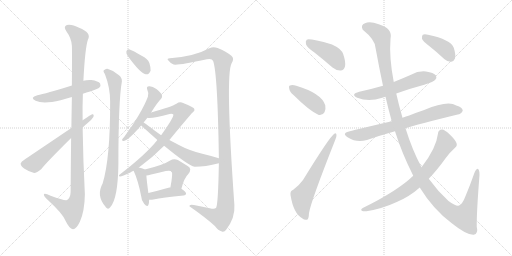
t = 0.00 s
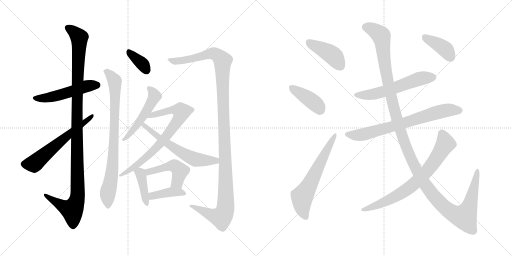
t = 3.11 s
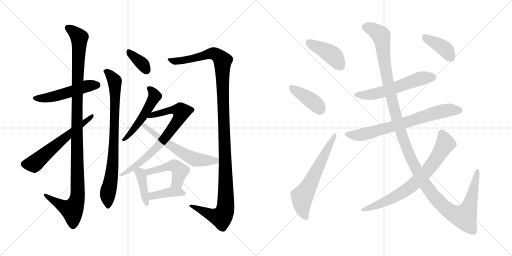
t = 6.22 s
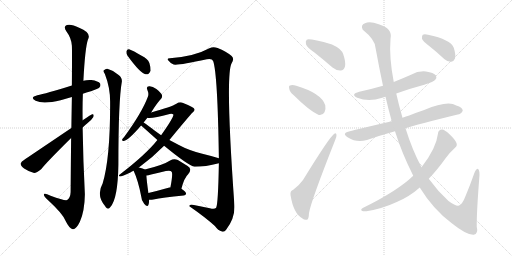
t = 9.33 s
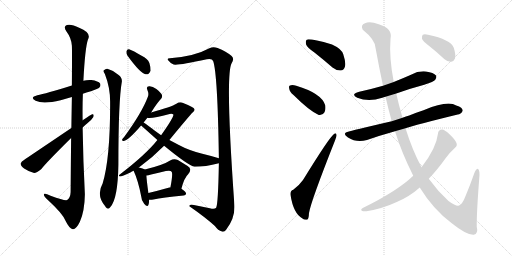
t = 12.44 s
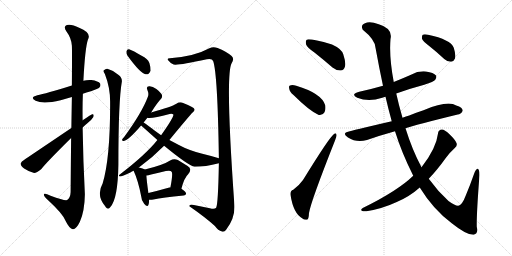
t = 15.55 s

The animated SVG that drew these frames (rendered in a browser with its animation timeline set to each time). Animation: 20 CSS @keyframes rules; one cycle of 15.55 s.

<svg version="1.1" viewBox="0 0 2048 1024" xmlns="http://www.w3.org/2000/svg">
  <g stroke="lightgray" stroke-dasharray="1,1" stroke-width="1" transform="scale(4, 4)">
    <line x1="0" y1="0" x2="256" y2="256"></line>
    <line x1="256" y1="0" x2="0" y2="256"></line>
    <line x1="128" y1="0" x2="128" y2="256"></line>
    <line x1="0" y1="128" x2="256" y2="128"></line>
    <line x1="256" y1="0" x2="512" y2="256"></line>
    <line x1="512" y1="0" x2="256" y2="256"></line>
    <line x1="384" y1="0" x2="384" y2="256"></line>
    <line x1="256" y1="128" x2="512" y2="128"></line>
  </g>
<g transform="scale(1, -1) translate(0, -850)">
   <style type="text/css">
    @keyframes keyframes0 {
      from {
       stroke: black;
       stroke-dashoffset: 510;
       stroke-width: 128;
       }
       62% {
       animation-timing-function: step-end;
       stroke: black;
       stroke-dashoffset: 0;
       stroke-width: 128;
       }
       to {
       stroke: black;
       stroke-width: 1024;
       }
       }
       #make-me-a-hanzi-animation-0 {
         animation: keyframes0 0.665039s both;
         animation-delay: 0.000000s;
         animation-timing-function: linear;
       }
    @keyframes keyframes1 {
      from {
       stroke: black;
       stroke-dashoffset: 1129;
       stroke-width: 128;
       }
       79% {
       animation-timing-function: step-end;
       stroke: black;
       stroke-dashoffset: 0;
       stroke-width: 128;
       }
       to {
       stroke: black;
       stroke-width: 1024;
       }
       }
       #make-me-a-hanzi-animation-1 {
         animation: keyframes1 1.168783s both;
         animation-delay: 0.665039s;
         animation-timing-function: linear;
       }
    @keyframes keyframes2 {
      from {
       stroke: black;
       stroke-dashoffset: 599;
       stroke-width: 128;
       }
       66% {
       animation-timing-function: step-end;
       stroke: black;
       stroke-dashoffset: 0;
       stroke-width: 128;
       }
       to {
       stroke: black;
       stroke-width: 1024;
       }
       }
       #make-me-a-hanzi-animation-2 {
         animation: keyframes2 0.737467s both;
         animation-delay: 1.833822s;
         animation-timing-function: linear;
       }
    @keyframes keyframes3 {
      from {
       stroke: black;
       stroke-dashoffset: 355;
       stroke-width: 128;
       }
       54% {
       animation-timing-function: step-end;
       stroke: black;
       stroke-dashoffset: 0;
       stroke-width: 128;
       }
       to {
       stroke: black;
       stroke-width: 1024;
       }
       }
       #make-me-a-hanzi-animation-3 {
         animation: keyframes3 0.538900s both;
         animation-delay: 2.571289s;
         animation-timing-function: linear;
       }
    @keyframes keyframes4 {
      from {
       stroke: black;
       stroke-dashoffset: 807;
       stroke-width: 128;
       }
       72% {
       animation-timing-function: step-end;
       stroke: black;
       stroke-dashoffset: 0;
       stroke-width: 128;
       }
       to {
       stroke: black;
       stroke-width: 1024;
       }
       }
       #make-me-a-hanzi-animation-4 {
         animation: keyframes4 0.906738s both;
         animation-delay: 3.110189s;
         animation-timing-function: linear;
       }
    @keyframes keyframes5 {
      from {
       stroke: black;
       stroke-dashoffset: 1234;
       stroke-width: 128;
       }
       80% {
       animation-timing-function: step-end;
       stroke: black;
       stroke-dashoffset: 0;
       stroke-width: 128;
       }
       to {
       stroke: black;
       stroke-width: 1024;
       }
       }
       #make-me-a-hanzi-animation-5 {
         animation: keyframes5 1.254232s both;
         animation-delay: 4.016927s;
         animation-timing-function: linear;
       }
    @keyframes keyframes6 {
      from {
       stroke: black;
       stroke-dashoffset: 506;
       stroke-width: 128;
       }
       62% {
       animation-timing-function: step-end;
       stroke: black;
       stroke-dashoffset: 0;
       stroke-width: 128;
       }
       to {
       stroke: black;
       stroke-width: 1024;
       }
       }
       #make-me-a-hanzi-animation-6 {
         animation: keyframes6 0.661784s both;
         animation-delay: 5.271159s;
         animation-timing-function: linear;
       }
    @keyframes keyframes7 {
      from {
       stroke: black;
       stroke-dashoffset: 752;
       stroke-width: 128;
       }
       71% {
       animation-timing-function: step-end;
       stroke: black;
       stroke-dashoffset: 0;
       stroke-width: 128;
       }
       to {
       stroke: black;
       stroke-width: 1024;
       }
       }
       #make-me-a-hanzi-animation-7 {
         animation: keyframes7 0.861979s both;
         animation-delay: 5.932943s;
         animation-timing-function: linear;
       }
    @keyframes keyframes8 {
      from {
       stroke: black;
       stroke-dashoffset: 593;
       stroke-width: 128;
       }
       66% {
       animation-timing-function: step-end;
       stroke: black;
       stroke-dashoffset: 0;
       stroke-width: 128;
       }
       to {
       stroke: black;
       stroke-width: 1024;
       }
       }
       #make-me-a-hanzi-animation-8 {
         animation: keyframes8 0.732585s both;
         animation-delay: 6.794922s;
         animation-timing-function: linear;
       }
    @keyframes keyframes9 {
      from {
       stroke: black;
       stroke-dashoffset: 398;
       stroke-width: 128;
       }
       56% {
       animation-timing-function: step-end;
       stroke: black;
       stroke-dashoffset: 0;
       stroke-width: 128;
       }
       to {
       stroke: black;
       stroke-width: 1024;
       }
       }
       #make-me-a-hanzi-animation-9 {
         animation: keyframes9 0.573893s both;
         animation-delay: 7.527507s;
         animation-timing-function: linear;
       }
    @keyframes keyframes10 {
      from {
       stroke: black;
       stroke-dashoffset: 469;
       stroke-width: 128;
       }
       60% {
       animation-timing-function: step-end;
       stroke: black;
       stroke-dashoffset: 0;
       stroke-width: 128;
       }
       to {
       stroke: black;
       stroke-width: 1024;
       }
       }
       #make-me-a-hanzi-animation-10 {
         animation: keyframes10 0.631673s both;
         animation-delay: 8.101400s;
         animation-timing-function: linear;
       }
    @keyframes keyframes11 {
      from {
       stroke: black;
       stroke-dashoffset: 398;
       stroke-width: 128;
       }
       56% {
       animation-timing-function: step-end;
       stroke: black;
       stroke-dashoffset: 0;
       stroke-width: 128;
       }
       to {
       stroke: black;
       stroke-width: 1024;
       }
       }
       #make-me-a-hanzi-animation-11 {
         animation: keyframes11 0.573893s both;
         animation-delay: 8.733073s;
         animation-timing-function: linear;
       }
    @keyframes keyframes12 {
      from {
       stroke: black;
       stroke-dashoffset: 420;
       stroke-width: 128;
       }
       58% {
       animation-timing-function: step-end;
       stroke: black;
       stroke-dashoffset: 0;
       stroke-width: 128;
       }
       to {
       stroke: black;
       stroke-width: 1024;
       }
       }
       #make-me-a-hanzi-animation-12 {
         animation: keyframes12 0.591797s both;
         animation-delay: 9.306966s;
         animation-timing-function: linear;
       }
    @keyframes keyframes13 {
      from {
       stroke: black;
       stroke-dashoffset: 403;
       stroke-width: 128;
       }
       57% {
       animation-timing-function: step-end;
       stroke: black;
       stroke-dashoffset: 0;
       stroke-width: 128;
       }
       to {
       stroke: black;
       stroke-width: 1024;
       }
       }
       #make-me-a-hanzi-animation-13 {
         animation: keyframes13 0.577962s both;
         animation-delay: 9.898763s;
         animation-timing-function: linear;
       }
    @keyframes keyframes14 {
      from {
       stroke: black;
       stroke-dashoffset: 619;
       stroke-width: 128;
       }
       67% {
       animation-timing-function: step-end;
       stroke: black;
       stroke-dashoffset: 0;
       stroke-width: 128;
       }
       to {
       stroke: black;
       stroke-width: 1024;
       }
       }
       #make-me-a-hanzi-animation-14 {
         animation: keyframes14 0.753743s both;
         animation-delay: 10.476725s;
         animation-timing-function: linear;
       }
    @keyframes keyframes15 {
      from {
       stroke: black;
       stroke-dashoffset: 569;
       stroke-width: 128;
       }
       65% {
       animation-timing-function: step-end;
       stroke: black;
       stroke-dashoffset: 0;
       stroke-width: 128;
       }
       to {
       stroke: black;
       stroke-width: 1024;
       }
       }
       #make-me-a-hanzi-animation-15 {
         animation: keyframes15 0.713053s both;
         animation-delay: 11.230468s;
         animation-timing-function: linear;
       }
    @keyframes keyframes16 {
      from {
       stroke: black;
       stroke-dashoffset: 717;
       stroke-width: 128;
       }
       70% {
       animation-timing-function: step-end;
       stroke: black;
       stroke-dashoffset: 0;
       stroke-width: 128;
       }
       to {
       stroke: black;
       stroke-width: 1024;
       }
       }
       #make-me-a-hanzi-animation-16 {
         animation: keyframes16 0.833496s both;
         animation-delay: 11.943521s;
         animation-timing-function: linear;
       }
    @keyframes keyframes17 {
      from {
       stroke: black;
       stroke-dashoffset: 1356;
       stroke-width: 128;
       }
       82% {
       animation-timing-function: step-end;
       stroke: black;
       stroke-dashoffset: 0;
       stroke-width: 128;
       }
       to {
       stroke: black;
       stroke-width: 1024;
       }
       }
       #make-me-a-hanzi-animation-17 {
         animation: keyframes17 1.353516s both;
         animation-delay: 12.777017s;
         animation-timing-function: linear;
       }
    @keyframes keyframes18 {
      from {
       stroke: black;
       stroke-dashoffset: 735;
       stroke-width: 128;
       }
       71% {
       animation-timing-function: step-end;
       stroke: black;
       stroke-dashoffset: 0;
       stroke-width: 128;
       }
       to {
       stroke: black;
       stroke-width: 1024;
       }
       }
       #make-me-a-hanzi-animation-18 {
         animation: keyframes18 0.848145s both;
         animation-delay: 14.130533s;
         animation-timing-function: linear;
       }
    @keyframes keyframes19 {
      from {
       stroke: black;
       stroke-dashoffset: 394;
       stroke-width: 128;
       }
       56% {
       animation-timing-function: step-end;
       stroke: black;
       stroke-dashoffset: 0;
       stroke-width: 128;
       }
       to {
       stroke: black;
       stroke-width: 1024;
       }
       }
       #make-me-a-hanzi-animation-19 {
         animation: keyframes19 0.570638s both;
         animation-delay: 14.978678s;
         animation-timing-function: linear;
       }
</style>
<path d="M 331.5 475.0 Q 344.5 481.0 363.5 485.0 Q 393.5 495.0 397.5 500.0 Q 404.5 507.0 400.5 516.0 Q 393.5 526.0 365.5 530.0 Q 347.5 531.0 333.5 527.0 L 287.5 508.0 Q 181.5 475.0 149.5 469.0 Q 116.5 460.0 142.5 447.0 Q 172.5 432.0 242.5 449.0 L 287.5 462.0 L 331.5 475.0 Z" fill="lightgray"></path> 
<path d="M 284.5 298.0 Q 283.5 204.0 282.5 82.0 Q 281.5 58.0 268.5 50.0 Q 259.5 46.0 202.5 67.0 Q 174.5 80.0 175.5 71.0 Q 175.5 64.0 192.5 49.0 Q 249.5 -3.0 261.5 -32.0 Q 277.5 -65.0 291.5 -67.0 Q 304.5 -68.0 319.5 -37.0 Q 338.5 5.0 339.5 73.0 Q 332.5 206.0 330.5 340.0 L 330.5 369.0 Q 329.5 423.0 331.5 475.0 L 333.5 527.0 Q 340.5 659.0 351.5 691.0 Q 367.5 719.0 316.5 739.0 Q 285.5 755.0 267.5 750.0 Q 251.5 744.0 266.5 723.0 Q 285.5 698.0 287.5 667.0 Q 288.5 649.0 287.5 508.0 L 287.5 462.0 Q 286.5 408.0 285.5 338.0 L 284.5 298.0 Z" fill="lightgray"></path> 
<path d="M 285.5 338.0 Q 101.5 214.0 97.5 211.0 Q 85.5 204.0 82.5 196.0 Q 82.5 187.0 96.5 176.0 Q 115.5 163.0 136.5 158.0 Q 146.5 158.0 165.5 174.0 Q 184.5 199.0 284.5 298.0 L 330.5 340.0 Q 339.5 349.0 349.5 357.0 Q 365.5 369.0 373.5 382.0 Q 377.5 395.0 368.5 393.0 Q 365.5 393.0 330.5 369.0 L 285.5 338.0 Z" fill="lightgray"></path> 
<path d="M 509.5 628.0 Q 561.5 556.0 582.5 553.0 Q 595.5 550.0 602.5 567.0 Q 603.5 579.0 597.5 598.0 Q 590.5 616.0 566.5 627.0 Q 532.5 648.0 516.5 653.0 Q 507.5 654.0 505.5 644.0 Q 504.5 637.0 509.5 628.0 Z" fill="lightgray"></path> 
<path d="M 419.5 554.0 Q 440.5 500.0 440.5 444.0 Q 441.5 218.0 410.5 116.0 Q 383.5 68.0 421.5 24.0 L 422.5 22.0 Q 432.5 9.0 441.5 22.0 Q 471.5 55.0 473.5 191.0 Q 473.5 446.0 487.5 524.0 Q 488.5 540.0 474.5 550.0 Q 455.5 568.0 429.5 575.0 Q 422.5 576.0 415.5 569.0 Q 411.5 565.0 419.5 554.0 Z" fill="lightgray"></path> 
<path d="M 875.5 197.0 Q 872.5 32.0 864.5 19.0 Q 858.5 12.0 839.5 17.0 L 775.5 30.0 Q 756.5 34.0 757.5 25.0 Q 823.5 -21.0 859.5 -54.0 Q 872.5 -72.0 887.5 -76.0 Q 897.5 -79.0 904.5 -69.0 Q 941.5 -21.0 937.5 31.0 Q 900.5 550.0 926.5 597.0 Q 938.5 616.0 926.5 626.0 Q 905.5 644.0 870.5 658.0 Q 852.5 665.0 837.5 657.0 Q 777.5 624.0 679.5 617.0 Q 664.5 616.0 673.5 608.0 Q 680.5 598.0 694.5 592.0 Q 713.5 588.0 827.5 613.0 Q 848.5 617.0 852.5 606.0 Q 870.5 557.0 875.5 217.0 L 875.5 197.0 Z" fill="lightgray"></path> 
<path d="M 604.5 400.0 Q 628.5 439.0 644.5 455.0 Q 650.5 462.0 647.5 471.0 Q 644.5 478.0 625.5 494.0 Q 609.5 506.0 596.5 505.0 Q 583.5 504.0 589.5 490.0 Q 596.5 477.0 591.5 463.0 Q 567.5 399.0 496.5 302.0 Q 489.5 295.0 488.5 292.0 Q 487.5 285.0 495.5 286.0 Q 513.5 289.0 564.5 348.0 L 574.5 360.0 L 589.5 379.0 L 604.5 400.0 Z" fill="lightgray"></path> 
<path d="M 555.5 180.0 Q 612.5 222.0 656.5 267.0 L 677.5 290.0 Q 761.5 392.0 770.5 400.0 Q 780.5 407.0 777.5 414.0 Q 776.5 421.0 732.5 438.0 Q 719.5 445.0 705.5 435.0 Q 686.5 423.0 604.5 400.0 C 575.5 392.0 559.5 380.0 589.5 379.0 Q 607.5 375.0 678.5 394.0 Q 688.5 397.0 693.5 392.0 Q 696.5 382.0 644.5 309.0 L 629.5 290.0 Q 584.5 233.0 480.5 153.0 Q 470.5 146.0 480.5 144.0 Q 487.5 144.0 521.5 160.0 Q 527.5 164.0 534.5 167.0 L 555.5 180.0 Z" fill="lightgray"></path> 
<path d="M 656.5 267.0 Q 752.5 188.0 778.5 183.0 Q 821.5 183.0 875.5 197.0 C 904.5 204.0 904.5 208.0 875.5 217.0 Q 842.5 227.0 805.5 236.0 Q 754.5 249.0 715.5 270.0 L 677.5 290.0 L 644.5 309.0 L 619.5 327.0 Q 591.5 349.0 574.5 360.0 C 549.5 377.0 542.5 368.0 564.5 348.0 L 629.5 290.0 L 656.5 267.0 Z" fill="lightgray"></path> 
<path d="M 579.5 172.0 Q 572.5 176.0 555.5 180.0 C 526.5 187.0 525.5 187.0 534.5 167.0 Q 552.5 128.0 564.5 66.0 Q 565.5 47.0 576.5 35.0 Q 589.5 19.0 593.5 30.0 Q 596.5 37.0 596.5 51.0 L 593.5 78.0 Q 586.5 129.0 585.5 148.0 C 584.5 170.0 584.5 170.0 579.5 172.0 Z" fill="lightgray"></path> 
<path d="M 725.5 95.0 Q 737.5 140.0 752.5 153.0 Q 770.5 175.0 750.5 186.0 L 711.5 210.0 Q 695.5 217.0 680.5 208.0 Q 653.5 190.0 579.5 172.0 C 550.5 165.0 555.5 143.0 585.5 148.0 Q 592.5 149.0 604.5 152.0 Q 635.5 159.0 663.5 166.0 Q 682.5 170.0 686.5 163.0 Q 692.5 157.0 681.5 100.0 C 675.5 71.0 717.5 66.0 725.5 95.0 Z" fill="lightgray"></path> 
<path d="M 596.5 51.0 Q 603.5 50.0 613.5 52.0 Q 650.5 61.0 734.5 68.0 Q 743.5 69.0 744.5 76.0 Q 744.5 82.0 725.5 95.0 C 715.5 102.0 711.5 102.0 681.5 100.0 Q 680.5 101.0 677.5 100.0 Q 631.5 87.0 593.5 78.0 C 564.5 71.0 566.5 53.0 596.5 51.0 Z" fill="lightgray"></path> 
<path d="M 1259.0 639.5 Q 1293.0 612.5 1330.0 580.5 Q 1346.0 567.5 1363.0 568.5 Q 1375.0 569.5 1380.0 584.5 Q 1384.0 600.5 1373.0 633.5 Q 1366.0 655.5 1328.0 672.5 Q 1237.0 697.5 1227.0 691.5 Q 1221.0 687.5 1224.0 673.5 Q 1228.0 660.5 1259.0 639.5 Z" fill="lightgray"></path> 
<path d="M 1174.0 470.5 Q 1237.0 407.5 1275.0 390.5 Q 1290.0 387.5 1298.0 401.5 Q 1304.0 413.5 1301.0 429.5 Q 1286.0 477.5 1185.0 507.5 Q 1169.0 511.5 1160.0 508.5 Q 1154.0 507.5 1157.0 495.5 Q 1158.0 483.5 1174.0 470.5 Z" fill="lightgray"></path> 
<path d="M 1173.0 91.5 Q 1160.0 87.5 1162.0 70.5 Q 1174.0 -4.5 1210.0 -23.5 Q 1217.0 -30.5 1228.0 -28.5 Q 1235.0 -27.5 1236.0 -1.5 Q 1243.0 43.5 1340.0 288.5 Q 1347.0 304.5 1346.0 310.5 Q 1345.0 320.5 1336.0 314.5 Q 1318.0 302.5 1212.0 130.5 Q 1199.0 111.5 1173.0 91.5 Z" fill="lightgray"></path> 
<path d="M 1585.0 476.5 Q 1637.0 495.5 1697.0 511.5 Q 1736.0 524.5 1741.0 531.5 Q 1748.0 540.5 1744.0 548.5 Q 1735.0 560.5 1704.0 564.5 Q 1673.0 567.5 1644.0 551.5 Q 1610.0 536.5 1575.0 522.5 L 1532.0 507.5 Q 1487.0 494.5 1437.0 483.5 Q 1400.0 473.5 1429.0 459.5 Q 1474.0 440.5 1529.0 459.5 Q 1535.0 462.5 1542.0 463.5 L 1585.0 476.5 Z" fill="lightgray"></path> 
<path d="M 1622.0 337.5 Q 1667.0 352.5 1831.0 392.5 Q 1843.0 392.5 1851.0 407.5 Q 1851.0 420.5 1825.0 428.5 Q 1791.0 449.5 1694.0 409.5 Q 1666.0 400.5 1637.0 388.5 Q 1624.0 384.5 1610.0 379.5 L 1567.0 365.5 Q 1399.0 326.5 1396.0 324.5 Q 1365.0 317.5 1392.0 300.5 Q 1426.0 278.5 1468.0 290.5 Q 1519.0 308.5 1580.0 325.5 L 1622.0 337.5 Z" fill="lightgray"></path> 
<path d="M 1679.0 100.5 Q 1733.0 12.5 1807.0 -42.5 Q 1867.0 -90.5 1895.0 -88.5 Q 1914.0 -84.5 1907.0 -56.5 Q 1906.0 -2.5 1918.0 150.5 Q 1918.0 174.5 1910.0 175.5 Q 1903.0 174.5 1896.0 154.5 Q 1880.0 108.5 1863.0 68.5 Q 1848.0 28.5 1833.0 27.5 Q 1821.0 26.5 1794.0 46.5 Q 1751.0 85.5 1715.0 135.5 L 1686.0 181.5 Q 1649.0 250.5 1622.0 337.5 L 1610.0 379.5 Q 1595.0 430.5 1585.0 476.5 L 1575.0 522.5 Q 1556.0 621.5 1562.0 694.5 Q 1572.0 736.5 1515.0 753.5 Q 1479.0 766.5 1460.0 757.5 Q 1441.0 750.5 1451.0 731.5 Q 1500.0 692.5 1502.0 659.5 Q 1517.0 577.5 1532.0 507.5 L 1542.0 463.5 Q 1554.0 411.5 1567.0 365.5 L 1580.0 325.5 Q 1607.0 238.5 1653.0 147.5 L 1679.0 100.5 Z" fill="lightgray"></path> 
<path d="M 1653.0 147.5 Q 1590.0 86.5 1451.0 18.5 Q 1441.0 12.5 1447.0 7.5 Q 1454.0 3.5 1466.0 5.5 Q 1529.0 15.5 1587.0 42.5 Q 1639.0 64.5 1679.0 100.5 L 1715.0 135.5 Q 1748.0 169.5 1783.0 218.5 Q 1799.0 240.5 1820.0 259.5 Q 1830.0 266.5 1826.0 278.5 Q 1822.0 290.5 1797.0 314.5 Q 1778.0 332.5 1768.0 332.5 Q 1753.0 331.5 1752.0 316.5 Q 1745.0 256.5 1686.0 181.5 L 1653.0 147.5 Z" fill="lightgray"></path> 
<path d="M 1718.0 665.5 Q 1746.0 643.5 1777.0 614.5 Q 1790.0 602.5 1805.0 603.5 Q 1815.0 604.5 1820.0 616.5 Q 1824.0 631.5 1815.0 659.5 Q 1803.0 692.5 1712.0 711.5 Q 1697.0 714.5 1691.0 711.5 Q 1687.0 707.5 1688.0 695.5 Q 1692.0 685.5 1718.0 665.5 Z" fill="lightgray"></path> 
      <clipPath id="make-me-a-hanzi-clip-0">
      <path d="M 331.5 475.0 Q 344.5 481.0 363.5 485.0 Q 393.5 495.0 397.5 500.0 Q 404.5 507.0 400.5 516.0 Q 393.5 526.0 365.5 530.0 Q 347.5 531.0 333.5 527.0 L 287.5 508.0 Q 181.5 475.0 149.5 469.0 Q 116.5 460.0 142.5 447.0 Q 172.5 432.0 242.5 449.0 L 287.5 462.0 L 331.5 475.0 Z" fill="lightgray"></path>
      </clipPath>
      <path clip-path="url(#make-me-a-hanzi-clip-0)" d="M 143.5 459.0 L 170.5 456.0 L 211.5 463.0 L 343.5 505.0 L 389.5 510.0 " fill="none" id="make-me-a-hanzi-animation-0" stroke-dasharray="382 764" stroke-linecap="round"></path>

      <clipPath id="make-me-a-hanzi-clip-1">
      <path d="M 284.5 298.0 Q 283.5 204.0 282.5 82.0 Q 281.5 58.0 268.5 50.0 Q 259.5 46.0 202.5 67.0 Q 174.5 80.0 175.5 71.0 Q 175.5 64.0 192.5 49.0 Q 249.5 -3.0 261.5 -32.0 Q 277.5 -65.0 291.5 -67.0 Q 304.5 -68.0 319.5 -37.0 Q 338.5 5.0 339.5 73.0 Q 332.5 206.0 330.5 340.0 L 330.5 369.0 Q 329.5 423.0 331.5 475.0 L 333.5 527.0 Q 340.5 659.0 351.5 691.0 Q 367.5 719.0 316.5 739.0 Q 285.5 755.0 267.5 750.0 Q 251.5 744.0 266.5 723.0 Q 285.5 698.0 287.5 667.0 Q 288.5 649.0 287.5 508.0 L 287.5 462.0 Q 286.5 408.0 285.5 338.0 L 284.5 298.0 Z" fill="lightgray"></path>
      </clipPath>
      <path clip-path="url(#make-me-a-hanzi-clip-1)" d="M 273.5 736.0 L 313.5 706.0 L 317.5 687.0 L 308.5 521.0 L 310.5 65.0 L 288.5 10.0 L 259.5 21.0 L 181.5 68.0 " fill="none" id="make-me-a-hanzi-animation-1" stroke-dasharray="1001 2002" stroke-linecap="round"></path>

      <clipPath id="make-me-a-hanzi-clip-2">
      <path d="M 285.5 338.0 Q 101.5 214.0 97.5 211.0 Q 85.5 204.0 82.5 196.0 Q 82.5 187.0 96.5 176.0 Q 115.5 163.0 136.5 158.0 Q 146.5 158.0 165.5 174.0 Q 184.5 199.0 284.5 298.0 L 330.5 340.0 Q 339.5 349.0 349.5 357.0 Q 365.5 369.0 373.5 382.0 Q 377.5 395.0 368.5 393.0 Q 365.5 393.0 330.5 369.0 L 285.5 338.0 Z" fill="lightgray"></path>
      </clipPath>
      <path clip-path="url(#make-me-a-hanzi-clip-2)" d="M 93.5 194.0 L 140.5 198.0 L 280.5 320.0 L 368.5 386.0 " fill="none" id="make-me-a-hanzi-animation-2" stroke-dasharray="471 942" stroke-linecap="round"></path>

      <clipPath id="make-me-a-hanzi-clip-3">
      <path d="M 509.5 628.0 Q 561.5 556.0 582.5 553.0 Q 595.5 550.0 602.5 567.0 Q 603.5 579.0 597.5 598.0 Q 590.5 616.0 566.5 627.0 Q 532.5 648.0 516.5 653.0 Q 507.5 654.0 505.5 644.0 Q 504.5 637.0 509.5 628.0 Z" fill="lightgray"></path>
      </clipPath>
      <path clip-path="url(#make-me-a-hanzi-clip-3)" d="M 517.5 641.0 L 568.5 596.0 L 585.5 570.0 " fill="none" id="make-me-a-hanzi-animation-3" stroke-dasharray="227 454" stroke-linecap="round"></path>

      <clipPath id="make-me-a-hanzi-clip-4">
      <path d="M 419.5 554.0 Q 440.5 500.0 440.5 444.0 Q 441.5 218.0 410.5 116.0 Q 383.5 68.0 421.5 24.0 L 422.5 22.0 Q 432.5 9.0 441.5 22.0 Q 471.5 55.0 473.5 191.0 Q 473.5 446.0 487.5 524.0 Q 488.5 540.0 474.5 550.0 Q 455.5 568.0 429.5 575.0 Q 422.5 576.0 415.5 569.0 Q 411.5 565.0 419.5 554.0 Z" fill="lightgray"></path>
      </clipPath>
      <path clip-path="url(#make-me-a-hanzi-clip-4)" d="M 426.5 564.0 L 453.5 535.0 L 460.5 495.0 L 456.5 271.0 L 450.5 180.0 L 430.5 68.0 L 432.5 26.0 " fill="none" id="make-me-a-hanzi-animation-4" stroke-dasharray="679 1358" stroke-linecap="round"></path>

      <clipPath id="make-me-a-hanzi-clip-5">
      <path d="M 875.5 197.0 Q 872.5 32.0 864.5 19.0 Q 858.5 12.0 839.5 17.0 L 775.5 30.0 Q 756.5 34.0 757.5 25.0 Q 823.5 -21.0 859.5 -54.0 Q 872.5 -72.0 887.5 -76.0 Q 897.5 -79.0 904.5 -69.0 Q 941.5 -21.0 937.5 31.0 Q 900.5 550.0 926.5 597.0 Q 938.5 616.0 926.5 626.0 Q 905.5 644.0 870.5 658.0 Q 852.5 665.0 837.5 657.0 Q 777.5 624.0 679.5 617.0 Q 664.5 616.0 673.5 608.0 Q 680.5 598.0 694.5 592.0 Q 713.5 588.0 827.5 613.0 Q 848.5 617.0 852.5 606.0 Q 870.5 557.0 875.5 217.0 L 875.5 197.0 Z" fill="lightgray"></path>
      </clipPath>
      <path clip-path="url(#make-me-a-hanzi-clip-5)" d="M 682.5 608.0 L 735.5 608.0 L 850.5 637.0 L 877.5 623.0 L 890.5 604.0 L 904.5 99.0 L 901.5 12.0 L 883.5 -19.0 L 854.5 -13.0 L 766.5 23.0 " fill="none" id="make-me-a-hanzi-animation-5" stroke-dasharray="1106 2212" stroke-linecap="round"></path>

      <clipPath id="make-me-a-hanzi-clip-6">
      <path d="M 604.5 400.0 Q 628.5 439.0 644.5 455.0 Q 650.5 462.0 647.5 471.0 Q 644.5 478.0 625.5 494.0 Q 609.5 506.0 596.5 505.0 Q 583.5 504.0 589.5 490.0 Q 596.5 477.0 591.5 463.0 Q 567.5 399.0 496.5 302.0 Q 489.5 295.0 488.5 292.0 Q 487.5 285.0 495.5 286.0 Q 513.5 289.0 564.5 348.0 L 574.5 360.0 L 589.5 379.0 L 604.5 400.0 Z" fill="lightgray"></path>
      </clipPath>
      <path clip-path="url(#make-me-a-hanzi-clip-6)" d="M 595.5 496.0 L 617.5 470.0 L 615.5 458.0 L 546.5 347.0 L 496.5 294.0 " fill="none" id="make-me-a-hanzi-animation-6" stroke-dasharray="378 756" stroke-linecap="round"></path>

      <clipPath id="make-me-a-hanzi-clip-7">
      <path d="M 555.5 180.0 Q 612.5 222.0 656.5 267.0 L 677.5 290.0 Q 761.5 392.0 770.5 400.0 Q 780.5 407.0 777.5 414.0 Q 776.5 421.0 732.5 438.0 Q 719.5 445.0 705.5 435.0 Q 686.5 423.0 604.5 400.0 C 575.5 392.0 559.5 380.0 589.5 379.0 Q 607.5 375.0 678.5 394.0 Q 688.5 397.0 693.5 392.0 Q 696.5 382.0 644.5 309.0 L 629.5 290.0 Q 584.5 233.0 480.5 153.0 Q 470.5 146.0 480.5 144.0 Q 487.5 144.0 521.5 160.0 Q 527.5 164.0 534.5 167.0 L 555.5 180.0 Z" fill="lightgray"></path>
      </clipPath>
      <path clip-path="url(#make-me-a-hanzi-clip-7)" d="M 593.5 384.0 L 674.5 408.0 L 702.5 411.0 L 726.5 403.0 L 718.5 379.0 L 686.5 330.0 L 630.5 264.0 L 543.5 187.0 L 483.5 149.0 " fill="none" id="make-me-a-hanzi-animation-7" stroke-dasharray="624 1248" stroke-linecap="round"></path>

      <clipPath id="make-me-a-hanzi-clip-8">
      <path d="M 656.5 267.0 Q 752.5 188.0 778.5 183.0 Q 821.5 183.0 875.5 197.0 C 904.5 204.0 904.5 208.0 875.5 217.0 Q 842.5 227.0 805.5 236.0 Q 754.5 249.0 715.5 270.0 L 677.5 290.0 L 644.5 309.0 L 619.5 327.0 Q 591.5 349.0 574.5 360.0 C 549.5 377.0 542.5 368.0 564.5 348.0 L 629.5 290.0 L 656.5 267.0 Z" fill="lightgray"></path>
      </clipPath>
      <path clip-path="url(#make-me-a-hanzi-clip-8)" d="M 574.5 350.0 L 675.5 271.0 L 742.5 230.0 L 784.5 212.0 L 861.5 207.0 L 866.5 202.0 " fill="none" id="make-me-a-hanzi-animation-8" stroke-dasharray="465 930" stroke-linecap="round"></path>

      <clipPath id="make-me-a-hanzi-clip-9">
      <path d="M 579.5 172.0 Q 572.5 176.0 555.5 180.0 C 526.5 187.0 525.5 187.0 534.5 167.0 Q 552.5 128.0 564.5 66.0 Q 565.5 47.0 576.5 35.0 Q 589.5 19.0 593.5 30.0 Q 596.5 37.0 596.5 51.0 L 593.5 78.0 Q 586.5 129.0 585.5 148.0 C 584.5 170.0 584.5 170.0 579.5 172.0 Z" fill="lightgray"></path>
      </clipPath>
      <path clip-path="url(#make-me-a-hanzi-clip-9)" d="M 543.5 164.0 L 564.5 149.0 L 585.5 35.0 " fill="none" id="make-me-a-hanzi-animation-9" stroke-dasharray="270 540" stroke-linecap="round"></path>

      <clipPath id="make-me-a-hanzi-clip-10">
      <path d="M 725.5 95.0 Q 737.5 140.0 752.5 153.0 Q 770.5 175.0 750.5 186.0 L 711.5 210.0 Q 695.5 217.0 680.5 208.0 Q 653.5 190.0 579.5 172.0 C 550.5 165.0 555.5 143.0 585.5 148.0 Q 592.5 149.0 604.5 152.0 Q 635.5 159.0 663.5 166.0 Q 682.5 170.0 686.5 163.0 Q 692.5 157.0 681.5 100.0 C 675.5 71.0 717.5 66.0 725.5 95.0 Z" fill="lightgray"></path>
      </clipPath>
      <path clip-path="url(#make-me-a-hanzi-clip-10)" d="M 588.5 155.0 L 611.5 168.0 L 698.5 187.0 L 720.5 166.0 L 708.5 120.0 L 690.5 112.0 " fill="none" id="make-me-a-hanzi-animation-10" stroke-dasharray="341 682" stroke-linecap="round"></path>

      <clipPath id="make-me-a-hanzi-clip-11">
      <path d="M 596.5 51.0 Q 603.5 50.0 613.5 52.0 Q 650.5 61.0 734.5 68.0 Q 743.5 69.0 744.5 76.0 Q 744.5 82.0 725.5 95.0 C 715.5 102.0 711.5 102.0 681.5 100.0 Q 680.5 101.0 677.5 100.0 Q 631.5 87.0 593.5 78.0 C 564.5 71.0 566.5 53.0 596.5 51.0 Z" fill="lightgray"></path>
      </clipPath>
      <path clip-path="url(#make-me-a-hanzi-clip-11)" d="M 600.5 58.0 L 609.5 67.0 L 674.5 81.0 L 716.5 82.0 L 736.5 76.0 " fill="none" id="make-me-a-hanzi-animation-11" stroke-dasharray="270 540" stroke-linecap="round"></path>

      <clipPath id="make-me-a-hanzi-clip-12">
      <path d="M 1259.0 639.5 Q 1293.0 612.5 1330.0 580.5 Q 1346.0 567.5 1363.0 568.5 Q 1375.0 569.5 1380.0 584.5 Q 1384.0 600.5 1373.0 633.5 Q 1366.0 655.5 1328.0 672.5 Q 1237.0 697.5 1227.0 691.5 Q 1221.0 687.5 1224.0 673.5 Q 1228.0 660.5 1259.0 639.5 Z" fill="lightgray"></path>
      </clipPath>
      <path clip-path="url(#make-me-a-hanzi-clip-12)" d="M 1231.0 684.5 L 1330.0 629.5 L 1360.0 588.5 " fill="none" id="make-me-a-hanzi-animation-12" stroke-dasharray="292 584" stroke-linecap="round"></path>

      <clipPath id="make-me-a-hanzi-clip-13">
      <path d="M 1174.0 470.5 Q 1237.0 407.5 1275.0 390.5 Q 1290.0 387.5 1298.0 401.5 Q 1304.0 413.5 1301.0 429.5 Q 1286.0 477.5 1185.0 507.5 Q 1169.0 511.5 1160.0 508.5 Q 1154.0 507.5 1157.0 495.5 Q 1158.0 483.5 1174.0 470.5 Z" fill="lightgray"></path>
      </clipPath>
      <path clip-path="url(#make-me-a-hanzi-clip-13)" d="M 1166.0 500.5 L 1256.0 440.5 L 1280.0 409.5 " fill="none" id="make-me-a-hanzi-animation-13" stroke-dasharray="275 550" stroke-linecap="round"></path>

      <clipPath id="make-me-a-hanzi-clip-14">
      <path d="M 1173.0 91.5 Q 1160.0 87.5 1162.0 70.5 Q 1174.0 -4.5 1210.0 -23.5 Q 1217.0 -30.5 1228.0 -28.5 Q 1235.0 -27.5 1236.0 -1.5 Q 1243.0 43.5 1340.0 288.5 Q 1347.0 304.5 1346.0 310.5 Q 1345.0 320.5 1336.0 314.5 Q 1318.0 302.5 1212.0 130.5 Q 1199.0 111.5 1173.0 91.5 Z" fill="lightgray"></path>
      </clipPath>
      <path clip-path="url(#make-me-a-hanzi-clip-14)" d="M 1223.0 -19.5 L 1210.0 12.5 L 1208.0 62.5 L 1239.0 111.5 L 1339.0 307.5 " fill="none" id="make-me-a-hanzi-animation-14" stroke-dasharray="491 982" stroke-linecap="round"></path>

      <clipPath id="make-me-a-hanzi-clip-15">
      <path d="M 1585.0 476.5 Q 1637.0 495.5 1697.0 511.5 Q 1736.0 524.5 1741.0 531.5 Q 1748.0 540.5 1744.0 548.5 Q 1735.0 560.5 1704.0 564.5 Q 1673.0 567.5 1644.0 551.5 Q 1610.0 536.5 1575.0 522.5 L 1532.0 507.5 Q 1487.0 494.5 1437.0 483.5 Q 1400.0 473.5 1429.0 459.5 Q 1474.0 440.5 1529.0 459.5 Q 1535.0 462.5 1542.0 463.5 L 1585.0 476.5 Z" fill="lightgray"></path>
      </clipPath>
      <path clip-path="url(#make-me-a-hanzi-clip-15)" d="M 1430.0 472.5 L 1452.0 469.5 L 1515.0 478.5 L 1674.0 534.5 L 1732.0 542.5 " fill="none" id="make-me-a-hanzi-animation-15" stroke-dasharray="441 882" stroke-linecap="round"></path>

      <clipPath id="make-me-a-hanzi-clip-16">
      <path d="M 1622.0 337.5 Q 1667.0 352.5 1831.0 392.5 Q 1843.0 392.5 1851.0 407.5 Q 1851.0 420.5 1825.0 428.5 Q 1791.0 449.5 1694.0 409.5 Q 1666.0 400.5 1637.0 388.5 Q 1624.0 384.5 1610.0 379.5 L 1567.0 365.5 Q 1399.0 326.5 1396.0 324.5 Q 1365.0 317.5 1392.0 300.5 Q 1426.0 278.5 1468.0 290.5 Q 1519.0 308.5 1580.0 325.5 L 1622.0 337.5 Z" fill="lightgray"></path>
      </clipPath>
      <path clip-path="url(#make-me-a-hanzi-clip-16)" d="M 1392.0 312.5 L 1455.0 312.5 L 1766.0 404.5 L 1799.0 410.5 L 1839.0 407.5 " fill="none" id="make-me-a-hanzi-animation-16" stroke-dasharray="589 1178" stroke-linecap="round"></path>

      <clipPath id="make-me-a-hanzi-clip-17">
      <path d="M 1679.0 100.5 Q 1733.0 12.5 1807.0 -42.5 Q 1867.0 -90.5 1895.0 -88.5 Q 1914.0 -84.5 1907.0 -56.5 Q 1906.0 -2.5 1918.0 150.5 Q 1918.0 174.5 1910.0 175.5 Q 1903.0 174.5 1896.0 154.5 Q 1880.0 108.5 1863.0 68.5 Q 1848.0 28.5 1833.0 27.5 Q 1821.0 26.5 1794.0 46.5 Q 1751.0 85.5 1715.0 135.5 L 1686.0 181.5 Q 1649.0 250.5 1622.0 337.5 L 1610.0 379.5 Q 1595.0 430.5 1585.0 476.5 L 1575.0 522.5 Q 1556.0 621.5 1562.0 694.5 Q 1572.0 736.5 1515.0 753.5 Q 1479.0 766.5 1460.0 757.5 Q 1441.0 750.5 1451.0 731.5 Q 1500.0 692.5 1502.0 659.5 Q 1517.0 577.5 1532.0 507.5 L 1542.0 463.5 Q 1554.0 411.5 1567.0 365.5 L 1580.0 325.5 Q 1607.0 238.5 1653.0 147.5 L 1679.0 100.5 Z" fill="lightgray"></path>
      </clipPath>
      <path clip-path="url(#make-me-a-hanzi-clip-17)" d="M 1463.0 741.5 L 1498.0 728.5 L 1526.0 705.5 L 1549.0 533.5 L 1575.0 418.5 L 1611.0 298.5 L 1670.0 163.5 L 1733.0 68.5 L 1798.0 5.5 L 1857.0 -17.5 L 1883.0 40.5 L 1909.0 168.5 " fill="none" id="make-me-a-hanzi-animation-17" stroke-dasharray="1228 2456" stroke-linecap="round"></path>

      <clipPath id="make-me-a-hanzi-clip-18">
      <path d="M 1653.0 147.5 Q 1590.0 86.5 1451.0 18.5 Q 1441.0 12.5 1447.0 7.5 Q 1454.0 3.5 1466.0 5.5 Q 1529.0 15.5 1587.0 42.5 Q 1639.0 64.5 1679.0 100.5 L 1715.0 135.5 Q 1748.0 169.5 1783.0 218.5 Q 1799.0 240.5 1820.0 259.5 Q 1830.0 266.5 1826.0 278.5 Q 1822.0 290.5 1797.0 314.5 Q 1778.0 332.5 1768.0 332.5 Q 1753.0 331.5 1752.0 316.5 Q 1745.0 256.5 1686.0 181.5 L 1653.0 147.5 Z" fill="lightgray"></path>
      </clipPath>
      <path clip-path="url(#make-me-a-hanzi-clip-18)" d="M 1767.0 317.5 L 1781.0 284.5 L 1779.0 269.5 L 1736.0 202.5 L 1684.0 140.5 L 1623.0 89.5 L 1558.0 51.5 L 1453.0 11.5 " fill="none" id="make-me-a-hanzi-animation-18" stroke-dasharray="607 1214" stroke-linecap="round"></path>

      <clipPath id="make-me-a-hanzi-clip-19">
      <path d="M 1718.0 665.5 Q 1746.0 643.5 1777.0 614.5 Q 1790.0 602.5 1805.0 603.5 Q 1815.0 604.5 1820.0 616.5 Q 1824.0 631.5 1815.0 659.5 Q 1803.0 692.5 1712.0 711.5 Q 1697.0 714.5 1691.0 711.5 Q 1687.0 707.5 1688.0 695.5 Q 1692.0 685.5 1718.0 665.5 Z" fill="lightgray"></path>
      </clipPath>
      <path clip-path="url(#make-me-a-hanzi-clip-19)" d="M 1696.0 705.5 L 1774.0 659.5 L 1802.0 621.5 " fill="none" id="make-me-a-hanzi-animation-19" stroke-dasharray="266 532" stroke-linecap="round"></path>

</g>
</svg>
